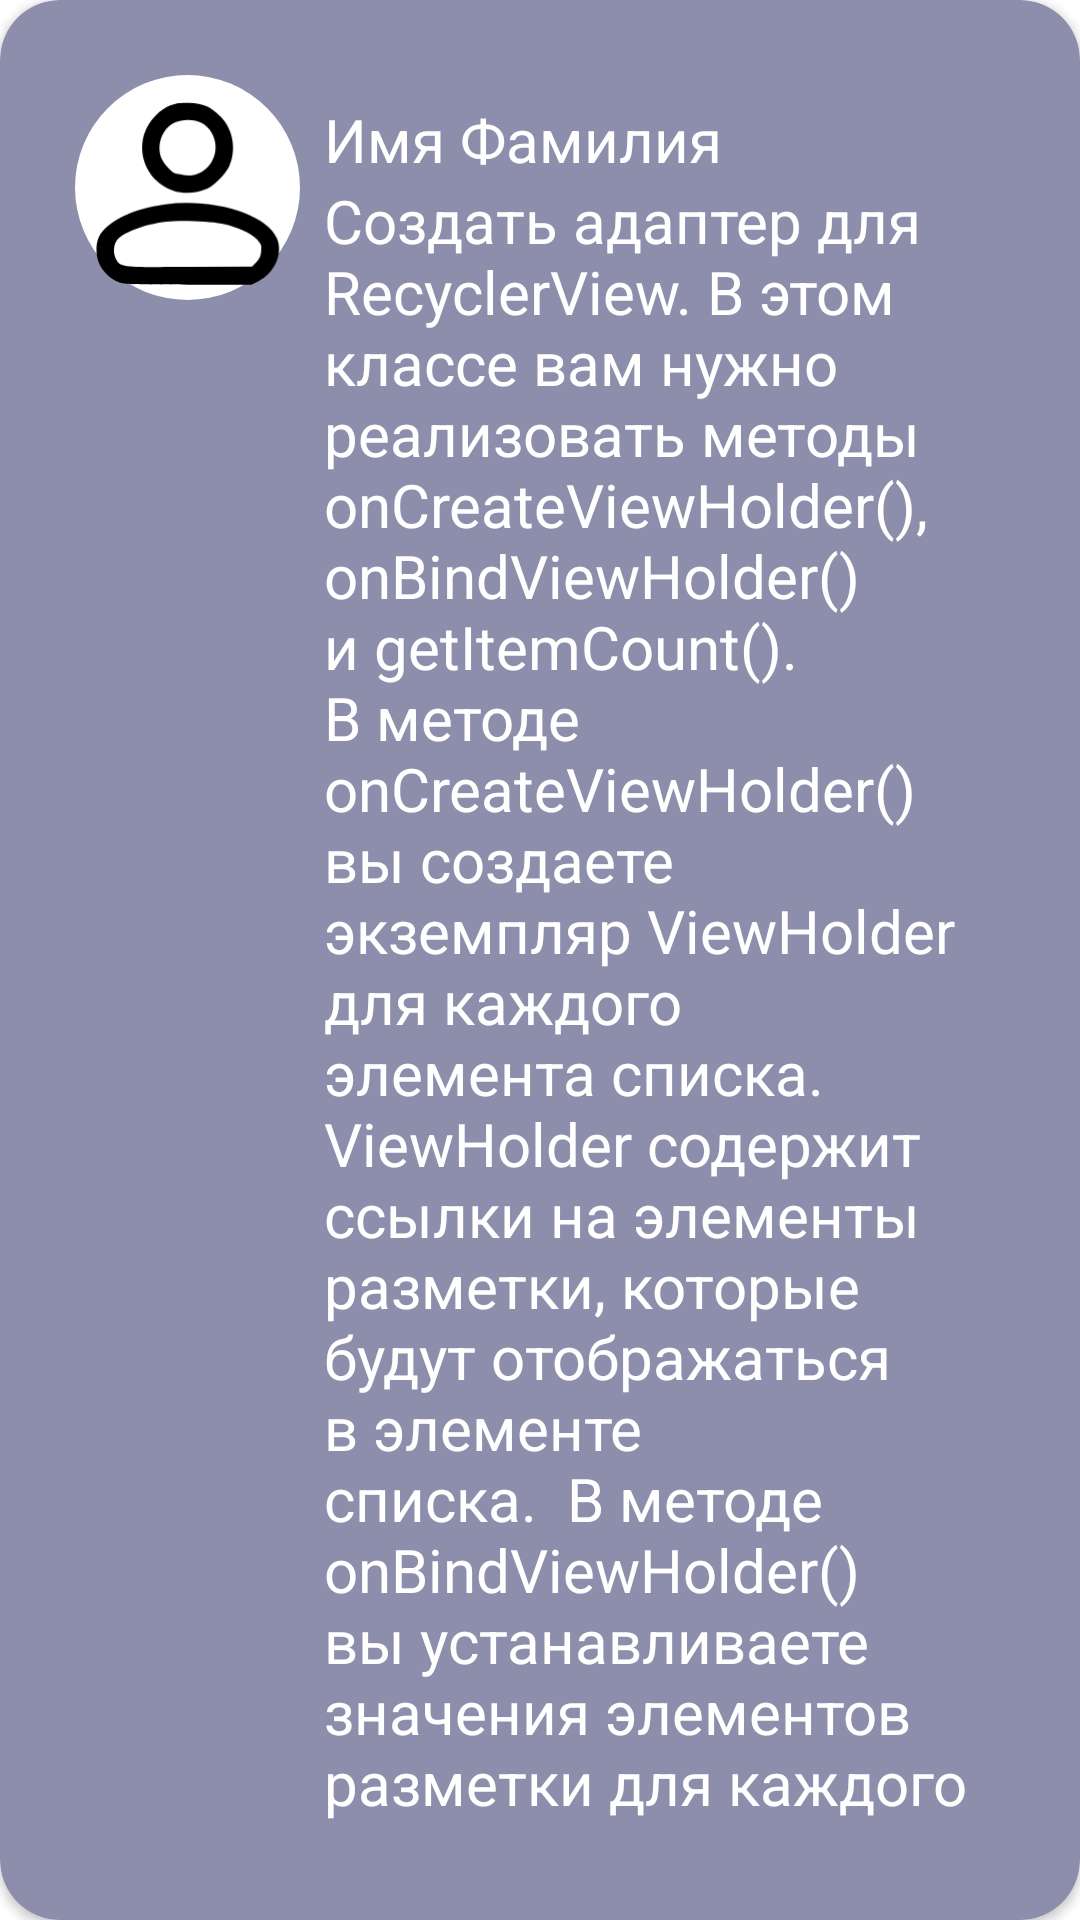

Produce the Android XML layout that renders to this screen, including the resource entries it uses.
<!-- AndroidManifest.xml: application theme Theme.SpecialistsRu -->
<!-- res/layout/fragment_new.xml -->
<?xml version="1.0" encoding="utf-8"?>
<FrameLayout xmlns:android="http://schemas.android.com/apk/res/android"
    xmlns:card_view="http://schemas.android.com/apk/res-auto"
    xmlns:tools="http://schemas.android.com/tools"
    android:layout_width="match_parent"
    android:layout_height="wrap_content"
    tools:context=".ui.news.NewFragment">

    <androidx.cardview.widget.CardView
        android:id="@+id/card_view"
        android:layout_width="match_parent"
        android:layout_height="wrap_content"
        android:backgroundTint="#8C8EAB"
        card_view:cardCornerRadius="20dp"
        card_view:cardElevation="2dp"
        card_view:contentPadding="25dp">

        <GridLayout
            android:layout_width="match_parent"
            android:layout_height="wrap_content"
            android:columnCount="2"
            android:rowCount="3">

            <ImageView
                android:id="@+id/avatar"
                android:layout_width="75dp"
                android:layout_height="75dp"
                android:layout_row="0"
                android:layout_column="0"
                android:background="@drawable/circle"
                android:cropToPadding="true"
                android:scaleType="centerCrop"
                android:src="@drawable/ava"/>

            <LinearLayout
                android:id="@+id/text_card_layout"
                android:layout_width="0dp"
                android:layout_columnWeight="1"
                android:layout_height="wrap_content"
                android:layout_row="0"
                android:layout_column="1"
                android:minHeight="100dp"
                android:orientation="vertical"
                android:padding="8dp">

                <TextView
                    android:id="@+id/card_name"
                    android:layout_width="match_parent"
                    android:layout_height="wrap_content"
                    android:text="Имя Фамилия"
                    android:textColor="#ffff"
                    android:textSize="20sp" />

                <TextView
                    android:id="@+id/text_card"
                    android:layout_width="match_parent"
                    android:layout_height="wrap_content"
                    android:textColor="#ffff"
                    android:textSize="20sp"
                    android:text="Создать адаптер для RecyclerView. В этом классе вам нужно реализовать методы onCreateViewHolder(), onBindViewHolder() и getItemCount(). В методе onCreateViewHolder() вы создаете экземпляр ViewHolder для каждого элемента списка. ViewHolder содержит ссылки на элементы разметки, которые будут отображаться в элементе списка.  В методе onBindViewHolder() вы устанавливаете значения элементов разметки для каждого элемента списка.  В методе getItemCount() вы возвращаете количество элементов в списке." />
            </LinearLayout>
            <LinearLayout
                android:layout_width="match_parent"
                android:layout_height="wrap_content"
                android:layout_row="2"
                android:layout_column="0"
                android:layout_columnSpan="2"
                >
                <LinearLayout
                    android:layout_width="0dp"
                    android:layout_weight="1"
                    android:layout_height="wrap_content"
                    android:gravity="center">

                    <ImageButton
                        android:layout_width="50dp"
                        android:layout_height="50dp"
                        android:backgroundTint="#0000"
                        android:isScrollContainer="false"
                        android:scaleType="centerInside"
                        android:src="@drawable/like" />
                </LinearLayout>
                <LinearLayout
                    android:layout_width="0dp"
                    android:layout_weight="1"
                    android:layout_height="wrap_content"
                    android:gravity="center">
                    <ImageButton
                        android:layout_width="50dp"
                        android:layout_height="50dp"
                        android:backgroundTint="#0000"
                        android:isScrollContainer="false"
                        android:scaleType="centerInside"
                        android:src="@drawable/dislike"/>
                </LinearLayout>
                <LinearLayout
                    android:layout_width="0dp"
                    android:layout_weight="1"
                    android:layout_height="wrap_content"
                    android:gravity="center">
                    <ImageButton
                        android:layout_width="50dp"
                        android:layout_height="50dp"
                        android:backgroundTint="#0000"
                        android:isScrollContainer="false"
                        android:scaleType="centerInside"
                        android:src="@drawable/repost"/>
                </LinearLayout>

                <LinearLayout
                    android:layout_width="0dp"
                    android:layout_height="match_parent"
                    android:layout_weight="1"
                    android:gravity="center">

                    <TextView
                        android:layout_width="wrap_content"
                        android:layout_height="wrap_content"
                        android:gravity="center"
                        android:text="100"
                        android:textColor="#3F437C"
                        android:textFontWeight="700"
                        android:textSize="25dp" />
                </LinearLayout>

            </LinearLayout>
        </GridLayout>

    </androidx.cardview.widget.CardView>

</FrameLayout>
<!-- resources referenced by this layout -->
<resources>
  <!-- drawable ava (drawable) -->
  <vector xmlns:android="http://schemas.android.com/apk/res/android" xmlns:aapt="http://schemas.android.com/aapt"
      android:viewportWidth="162"
      android:viewportHeight="159"
      android:width="202.5dp"
      android:height="198.75dp">
      <group
          android:scaleX="0.1"
          android:scaleY="-0.1"
          android:translateY="159">
          <path
              android:pathData="M680 1408c-37 -14 -73 -39 -111 -78 -192 -197 -87 -520 186 -571 62 -11 143 0 203 28 53 25 136 111 162 168 55 123 29 274 -64 369 -74 75 -131 100 -236 103 -68 2 -96 -2 -140 -19zm235 -131c119 -68 140 -237 40 -333 -51 -50 -114 -68 -185 -54 -25 5 -48 9 -52 10 -19 1 -83 69 -99 105 -46 101 -1 232 95 276 59 27 150 25 201 -4z"
              android:fillColor="#000000" />
          <path
              android:pathData="M644 670c-245 -33 -436 -126 -496 -244 -29 -57 -22 -165 14 -221 35 -55 75 -90 128 -114 43 -20 64 -21 521 -21l475 0 52 26c121 60 185 207 138 318 -75 181 -472 303 -832 256zm421 -145c119 -25 217 -69 261 -117 34 -38 36 -44 32 -90 -4 -39 -12 -57 -37 -81l-31 -32 -466 -3c-511 -3 -511 -3 -547 57 -22 38 -22 98 2 136 37 61 199 124 371 145 104 12 320 4 415 -15z"
              android:fillColor="#000000" />
      </group>
  </vector>
  <!-- drawable circle (drawable) -->
  <?xml version="1.0" encoding="utf-8"?>
  <shape xmlns:android="http://schemas.android.com/apk/res/android">
      <solid android:color="#ffff"/>
      <corners android:radius="300dp"/>
      <padding android:bottom="2dp"
          android:top="2dp"
          android:left="2dp"
          android:right="2dp"/>
  </shape>
  <!-- drawable dislike: vector/xml drawable (drawable, 3171 chars, omitted) -->
  <!-- drawable like: vector/xml drawable (drawable, 3229 chars, omitted) -->
  <!-- drawable repost (drawable) -->
  <vector xmlns:android="http://schemas.android.com/apk/res/android" xmlns:aapt="http://schemas.android.com/aapt"
      android:viewportWidth="73"
      android:viewportHeight="73"
      android:width="91.25dp"
      android:height="91.25dp">
      <group
          android:scaleX="0.1"
          android:scaleY="-0.1"
          android:translateY="73">
          <path
              android:pathData="M311 716c-13 -16 -12 -34 4 -112 7 -30 5 -32 -40 -48 -149 -50 -241 -160 -267 -321 -11 -66 -3 -135 22 -200l12 -30 14 55c39 148 129 242 271 283l52 16 12 -55c14 -61 29 -79 59 -69 23 7 280 292 280 310 0 23 -38 45 -195 110 -186 77 -206 83 -224 61z"
              android:fillColor="#3F437C" />
      </group>
  </vector>
  <style name="Theme.SpecialistsRu" parent="Theme.MaterialComponents.DayNight.DarkActionBar">
          
          <item name="colorPrimary">@color/purple_500</item>
          <item name="colorPrimaryVariant">@color/purple_700</item>
          <item name="colorOnPrimary">@color/white</item>
          
          <item name="colorSecondary">@color/teal_200</item>
          <item name="colorSecondaryVariant">@color/teal_700</item>
          <item name="colorOnSecondary">@color/black</item>
          
          <item name="android:statusBarColor">?attr/colorPrimaryVariant</item>
          
      </style>
  <!-- not gathered from this repository: default colours our renderer supplied (Android Studio template values) -->
  <color name="purple_500">#FF6200EE</color>
  <color name="purple_700">#FF3700B3</color>
  <color name="teal_200">#FF03DAC5</color>
  <color name="teal_700">#FF018786</color>
  <color name="black">#FF000000</color>
  <color name="white">#FFFFFFFF</color>
</resources>
